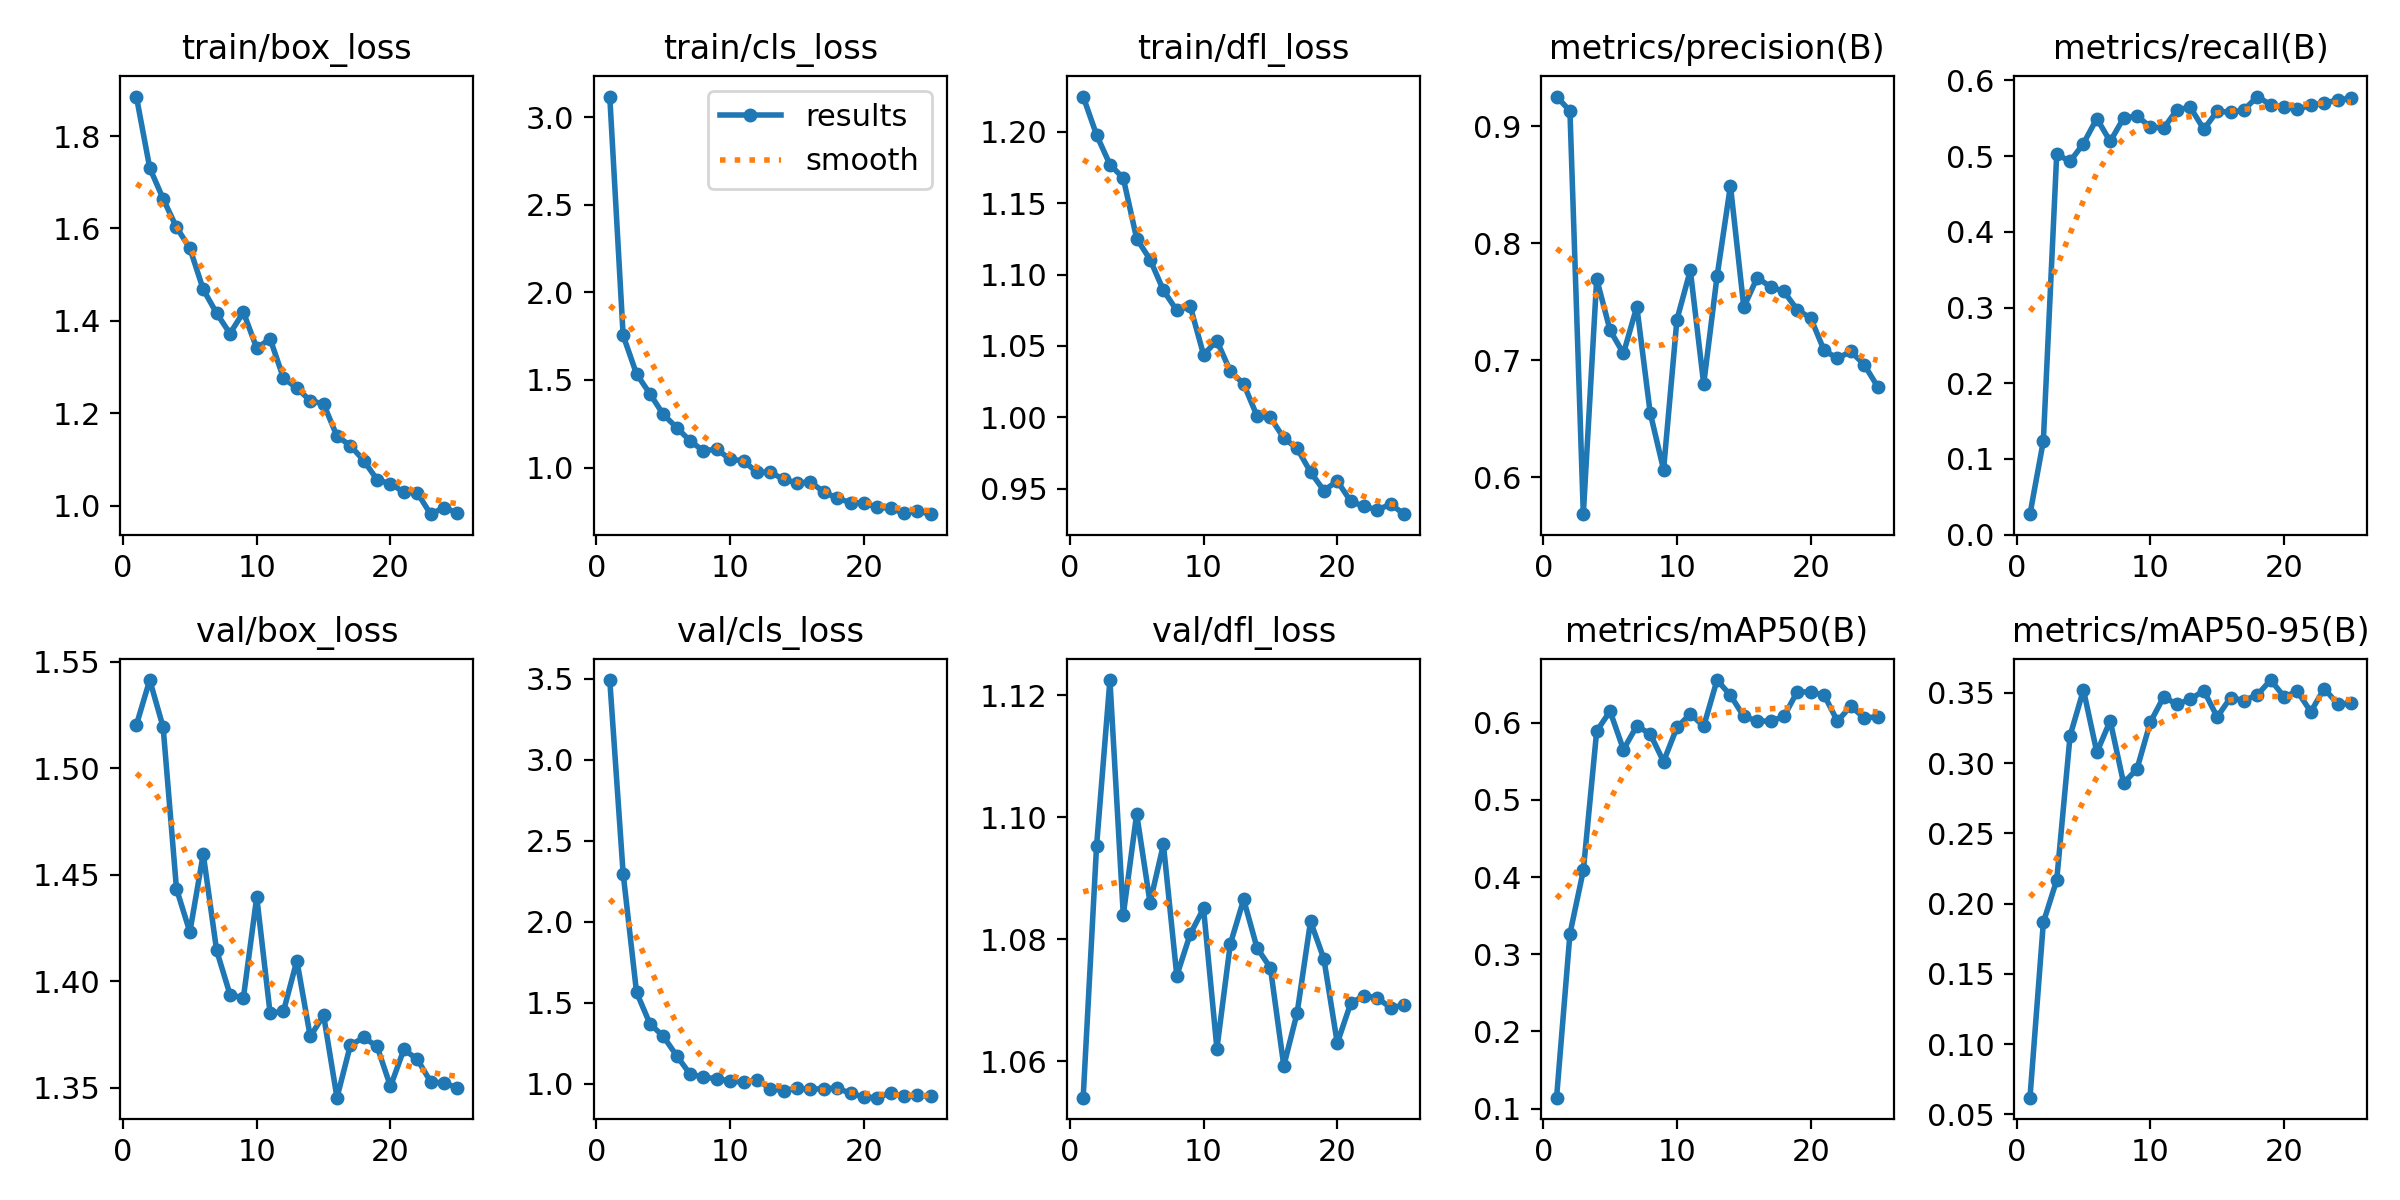

Values plotted in this chart, from the file beside it:
epoch, time, train/box_loss, train/cls_loss, train/dfl_loss, metrics/precision(B), metrics/recall(B), metrics/mAP50(B), metrics/mAP50-95(B), val/box_loss, val/cls_loss, val/dfl_loss, lr/pg0, lr/pg1, lr/pg2
1, 38.73, 1.885, 3.118, 1.225, 0.9253, 0.02704, 0.1141, 0.06181, 1.52, 3.491, 1.054, 0.000408, 0.000408, 0.000408
2, 78.25, 1.731, 1.755, 1.198, 0.913, 0.1237, 0.3265, 0.1866, 1.541, 2.297, 1.095, 0.000792, 0.000792, 0.000792
3, 118.9, 1.664, 1.535, 1.177, 0.5682, 0.5026, 0.4086, 0.2168, 1.519, 1.565, 1.122, 0.001143, 0.001143, 0.001143
4, 158.8, 1.603, 1.422, 1.167, 0.7693, 0.4931, 0.5893, 0.3196, 1.443, 1.371, 1.084, 0.001102, 0.001102, 0.001102
5, 198.2, 1.557, 1.304, 1.125, 0.7254, 0.5167, 0.6151, 0.3522, 1.423, 1.293, 1.101, 0.001052, 0.001052, 0.001052
6, 236.9, 1.468, 1.229, 1.111, 0.7056, 0.5497, 0.5653, 0.3077, 1.46, 1.174, 1.086, 0.001002, 0.001002, 0.001002
7, 274.6, 1.417, 1.153, 1.089, 0.7456, 0.5194, 0.596, 0.3302, 1.414, 1.06, 1.096, 0.000953, 0.000953, 0.000953
8, 312, 1.373, 1.095, 1.075, 0.6549, 0.5504, 0.5856, 0.2858, 1.394, 1.042, 1.074, 0.0009035, 0.0009035, 0.0009035
9, 349.5, 1.419, 1.106, 1.078, 0.6063, 0.5531, 0.5498, 0.2959, 1.392, 1.031, 1.081, 0.000854, 0.000854, 0.000854
10, 386.5, 1.341, 1.047, 1.044, 0.7346, 0.5388, 0.594, 0.3292, 1.44, 1.019, 1.085, 0.0008045, 0.0008045, 0.0008045
11, 423.5, 1.361, 1.039, 1.054, 0.7767, 0.5371, 0.6116, 0.3473, 1.385, 1.009, 1.062, 0.000755, 0.000755, 0.000755
12, 460.7, 1.276, 0.9723, 1.032, 0.6795, 0.5616, 0.5955, 0.3418, 1.386, 1.024, 1.079, 0.0007055, 0.0007055, 0.0007055
13, 497.7, 1.255, 0.9746, 1.023, 0.7716, 0.5644, 0.6554, 0.3456, 1.41, 0.9711, 1.087, 0.000656, 0.000656, 0.000656
14, 534.4, 1.227, 0.9322, 1.001, 0.8491, 0.5354, 0.6357, 0.3517, 1.374, 0.9577, 1.079, 0.0006065, 0.0006065, 0.0006065
15, 571, 1.221, 0.9127, 0.9998, 0.7451, 0.5594, 0.6082, 0.3329, 1.384, 0.9728, 1.075, 0.000557, 0.000557, 0.000557
16, 608.4, 1.151, 0.9171, 0.9854, 0.7705, 0.5579, 0.6025, 0.3467, 1.345, 0.9661, 1.059, 0.0005075, 0.0005075, 0.0005075
17, 644.9, 1.13, 0.8618, 0.9782, 0.7626, 0.561, 0.602, 0.3446, 1.37, 0.9705, 1.068, 0.000458, 0.000458, 0.000458
18, 681.7, 1.098, 0.825, 0.9616, 0.7586, 0.5788, 0.6082, 0.3487, 1.374, 0.9739, 1.083, 0.0004085, 0.0004085, 0.0004085
19, 718.1, 1.057, 0.8001, 0.9487, 0.7429, 0.5678, 0.6405, 0.3592, 1.369, 0.9408, 1.077, 0.000359, 0.000359, 0.000359
20, 754.8, 1.048, 0.7969, 0.9553, 0.736, 0.5653, 0.6397, 0.3474, 1.351, 0.9186, 1.063, 0.0003095, 0.0003095, 0.0003095
21, 791.2, 1.03, 0.7729, 0.9412, 0.7084, 0.5619, 0.6362, 0.3511, 1.368, 0.9145, 1.069, 0.00026, 0.00026, 0.00026
22, 827.6, 1.029, 0.7681, 0.9375, 0.7014, 0.5675, 0.6022, 0.3366, 1.363, 0.9442, 1.071, 0.0002105, 0.0002105, 0.0002105
23, 864, 0.9819, 0.7397, 0.9352, 0.7074, 0.5703, 0.6216, 0.3532, 1.353, 0.9233, 1.07, 0.000161, 0.000161, 0.000161
24, 900.4, 0.9961, 0.7517, 0.9391, 0.6962, 0.574, 0.6064, 0.3422, 1.352, 0.9281, 1.069, 0.0001115, 0.0001115, 0.0001115
25, 936.7, 0.9848, 0.734, 0.9321, 0.6773, 0.5767, 0.6077, 0.3426, 1.35, 0.9229, 1.069, 6.2e-05, 6.2e-05, 6.2e-05
